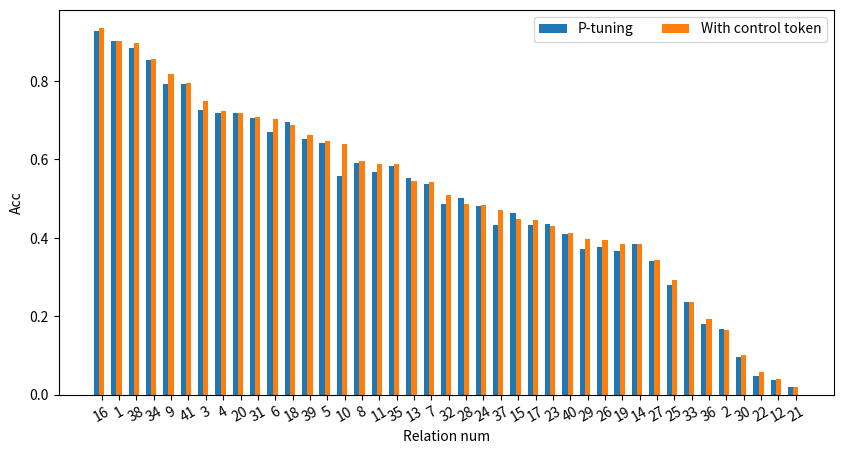

The script that saved this image:
import matplotlib.pyplot as plt
import numpy as np
import pandas as pd

j_tuning = {1: 0.9007314524555904, 2: 0.16488730723606168, 3: 0.7478632478632479, 4: 0.7241379310344828,
5: 0.6479591836734694, 6: 0.7018140589569161, 7: 0.5411954765751211, 8: 0.5960482985729967,
9: 0.8179723502304147, 10: 0.64, 11: 0.5888888888888889, 12: 0.04105263157894737,
13: 0.544973544973545, 14: 0.38310893512851896, 15: 0.4470899470899471, 16: 0.9343065693430657,
17: 0.44516129032258067, 18: 0.6888111888111889, 19: 0.383270911360799, 20: 0.7176196032672112,
21: 0.018867924528301886, 22: 0.05812220566318927, 23: 0.42902208201892744, 24: 0.48434237995824636,
25: 0.2929447852760736, 26: 0.3935643564356436, 27: 0.34309623430962344, 28: 0.48534583821805394,
29: 0.39707673568818513, 30: 0.10052910052910052, 31: 0.7072164948453609, 32: 0.5104438642297651,
33: 0.23717948717948717, 34: 0.8554216867469879, 35: 0.5881104033970276, 36: 0.193717277486911,
37: 0.4697855750487329, 38: 0.8977149075081611, 39: 0.6622369878183831, 40: 0.4121546961325967, 41: 0.7943722943722944}

p_tuning = {1: 0.9007314524555904, 2: 0.16844602609727166, 3: 0.7264957264957265, 4: 0.7192118226600985, 5: 0.6428571428571429, 6: 0.6689342403628118, 7: 0.5379644588045234, 8: 0.5916575192096597, 9: 0.7926267281105991, 10: 0.5577777777777778, 11: 0.5666666666666667, 12: 0.037894736842105266, 13: 0.5529100529100529, 14: 0.38555691554467564, 15: 0.46296296296296297, 16: 0.9259645464025026, 17: 0.4335483870967742, 18: 0.6958041958041958, 19: 0.36704119850187267, 20: 0.7187864644107351, 21: 0.018867924528301886, 22: 0.04918032786885246, 23: 0.4363827549947424, 24: 0.4812108559498956, 25: 0.28067484662576686, 26: 0.3774752475247525, 27: 0.34205020920502094, 28: 0.5005861664712778, 29: 0.37149817295980514, 30: 0.09523809523809523, 31: 0.7051546391752578, 32: 0.4856396866840731, 33: 0.2358974358974359, 34: 0.8524096385542169, 35: 0.583864118895966, 36: 0.18150087260034903, 37: 0.4327485380116959, 38: 0.8846572361262242, 39: 0.6522702104097453, 40: 0.41104972375690607, 41: 0.791125541125541}


j_list = j_tuning.values()
p_list = p_tuning.values()
relation = p_tuning.keys()

tuning = {"relation": relation, "j_tuning": j_list, "p_tuning": p_list}
tune = pd.DataFrame(tuning)
tune = tune.sort_values(by=['j_tuning'], ascending=False)

w= 0.3
nrow = tune.shape[0]
idx = np.arange(nrow)

plt.figure(figsize = (10, 5))
plt.xlabel('Relation num')
plt.ylabel('Acc')
plt.bar(idx - w, tune['p_tuning'], width=w, label ='P-tuning')
plt.bar(idx, tune['j_tuning'], width=w, label='With control token')
plt.xticks(idx, tune['relation'], rotation=30)
plt.legend(ncol=nrow)
plt.savefig('graph')


